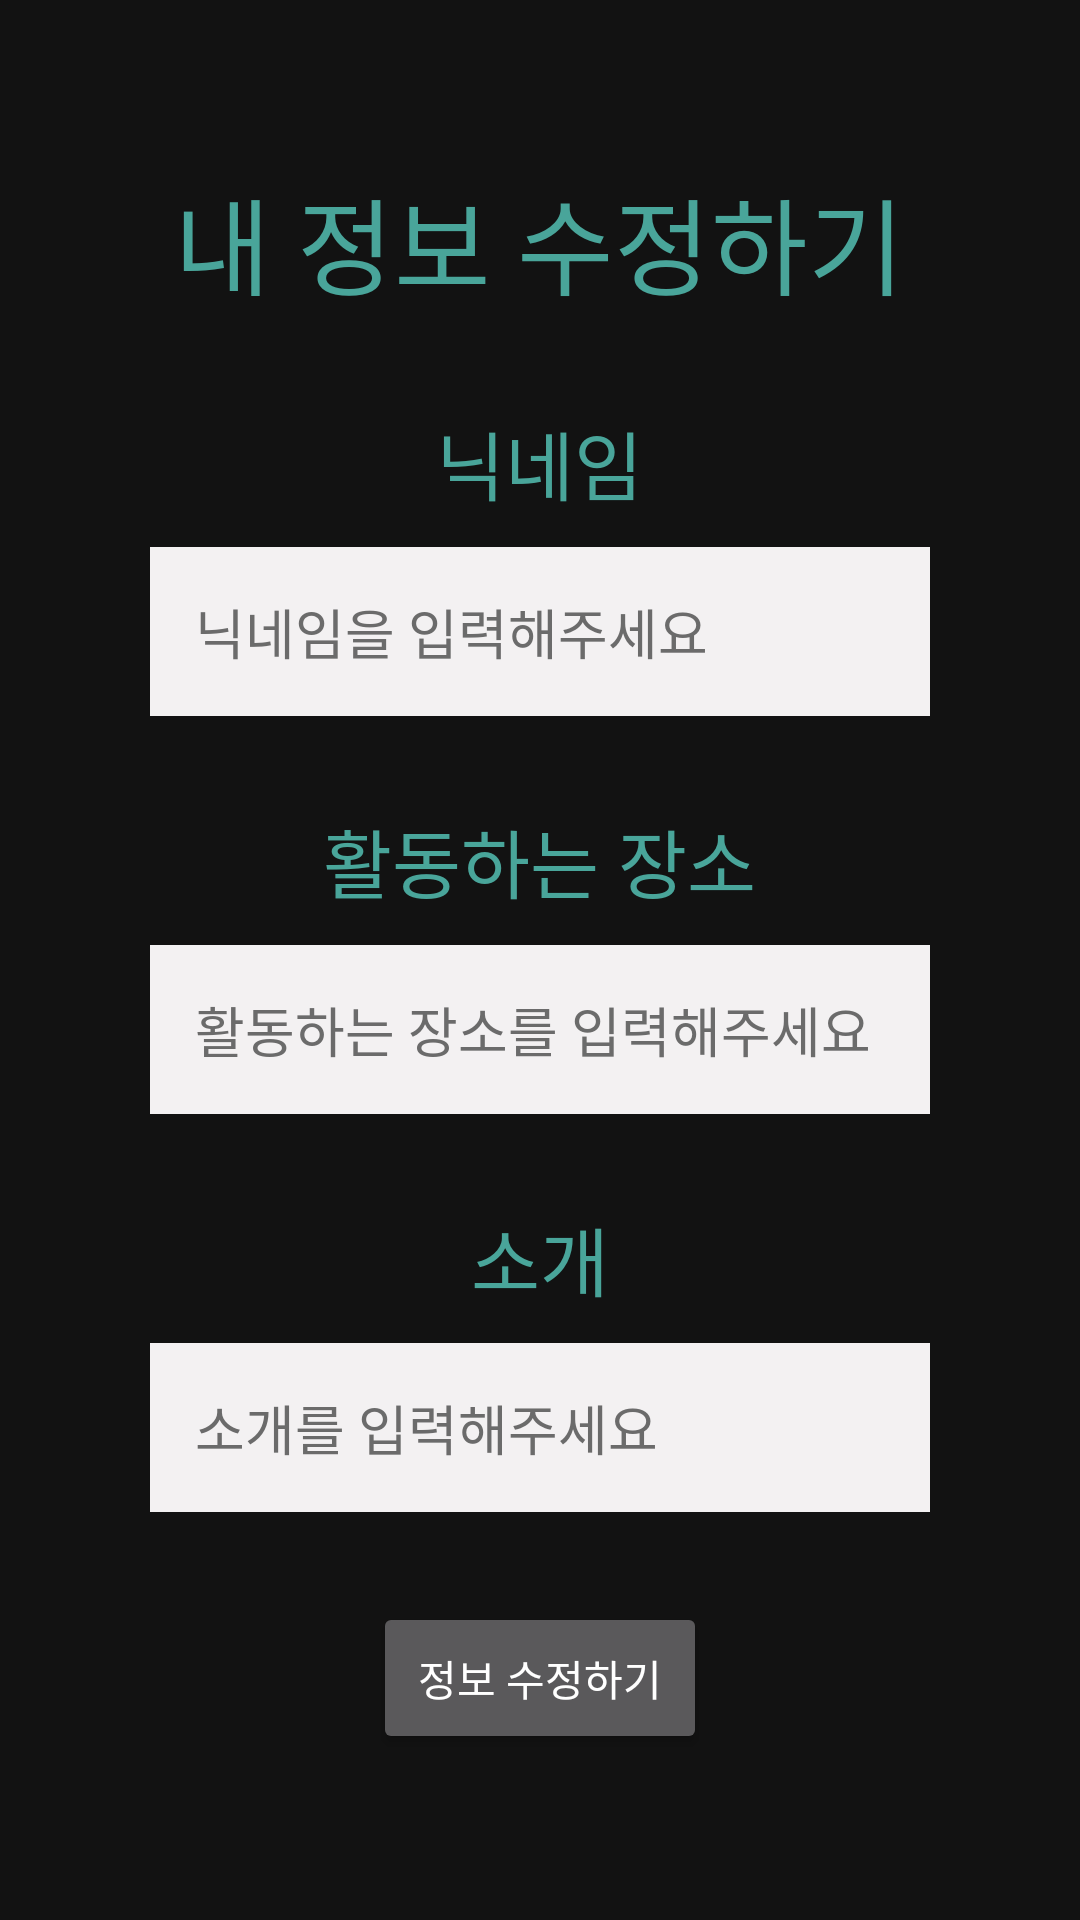

This screen was rendered from an Android layout file. Write that file and the resources it references.
<!-- AndroidManifest.xml: application theme Theme.WalkbookAndroid -->
<!-- res/layout/fragment_edit_profile.xml -->
<?xml version="1.0" encoding="utf-8"?>
<LinearLayout
    xmlns:android="http://schemas.android.com/apk/res/android"
    android:layout_width="match_parent"
    android:layout_height="match_parent"
    android:orientation="vertical"
    android:gravity="center"
    android:padding="50dp">

    <TextView
        android:layout_width="wrap_content"
        android:layout_height="wrap_content"
        android:text="@string/profileEditTitle"
        android:textColor="@color/colorPrimaryDark"
        android:textSize="35sp" />

    <TextView
        android:layout_width="wrap_content"
        android:layout_height="wrap_content"
        android:layout_marginTop="30dp"
        android:text="@string/profileLabelNickname"
        android:textColor="@color/colorPrimaryDark"
        android:textSize="25sp" />

    <EditText
        android:id="@+id/nicknameEditText"
        android:layout_width="match_parent"
        android:layout_height="wrap_content"
        android:layout_marginTop="10dp"
        android:background="@color/lightGray"
        android:hint="@string/nicknameEditText"
        android:padding="15dp"
        android:textColor="@color/black"
        android:textColorHint="@color/textColor" />

    <TextView
        android:layout_width="wrap_content"
        android:layout_height="wrap_content"
        android:layout_marginTop="30dp"
        android:text="@string/profileLabelAddress"
        android:textColor="@color/colorPrimaryDark"
        android:textSize="25sp" />

    <EditText
        android:id="@+id/locationEditText"
        android:layout_width="match_parent"
        android:layout_height="wrap_content"
        android:layout_marginTop="10dp"
        android:background="@color/lightGray"
        android:hint="@string/locationEditText"
        android:padding="15dp"
        android:textColor="@color/black"
        android:textColorHint="@color/textColor" />

    <TextView
        android:layout_width="wrap_content"
        android:layout_height="wrap_content"
        android:layout_marginTop="30dp"
        android:text="@string/profileLabelIntroduction"
        android:textColor="@color/colorPrimaryDark"
        android:textSize="25sp" />

    <EditText
        android:id="@+id/introductionEditText"
        android:layout_width="match_parent"
        android:layout_height="wrap_content"
        android:layout_marginTop="10dp"
        android:background="@color/lightGray"
        android:hint="@string/introductionEditText"
        android:padding="15dp"
        android:textColor="@color/black"
        android:textColorHint="@color/textColor" />

    <Button
        android:id="@+id/profileEditButton"
        android:layout_width="wrap_content"
        android:layout_height="wrap_content"
        android:layout_marginTop="30dp"
        android:padding="15dp"
        android:text="@string/profileEditButton"
        android:layout_gravity="center_horizontal" />

</LinearLayout>
<!-- resources referenced by this layout -->
<resources>
  <color name="black">#FF000000</color>
  <color name="colorPrimaryDark">#49A59A</color>
  <color name="lightGray">#F3F1F2</color>
  <color name="textColor">#6B6B6B</color>
  <string name="introductionEditText">소개를 입력해주세요</string>
  <string name="locationEditText">활동하는 장소를 입력해주세요</string>
  <string name="nicknameEditText">닉네임을 입력해주세요</string>
  <string name="profileEditButton">정보 수정하기</string>
  <string name="profileEditTitle">내 정보 수정하기</string>
  <string name="profileLabelAddress">활동하는 장소</string>
  <string name="profileLabelIntroduction">소개</string>
  <string name="profileLabelNickname">닉네임</string>
  <style name="Theme.WalkbookAndroid" parent="Theme.MaterialComponents.NoActionBar">
          
          <item name="colorPrimary">@color/colorPrimary</item>
          <item name="colorPrimaryVariant">@color/colorPrimaryDark</item>
          <item name="colorOnPrimary">@color/white</item>
  
          
          <item name="colorSecondary">@color/teal_200</item>
          <item name="colorSecondaryVariant">@color/teal_700</item>
          <item name="colorOnSecondary">@color/black</item>
          
          <item name="android:statusBarColor" tools:targetApi="l">@color/colorPrimaryDark</item>
          
      </style>
  <color name="colorPrimary">#98C794</color>
  <color name="white">#FFFFFFFF</color>
  <color name="teal_200">#FF03DAC5</color>
  <color name="teal_700">#FF018786</color>
</resources>
